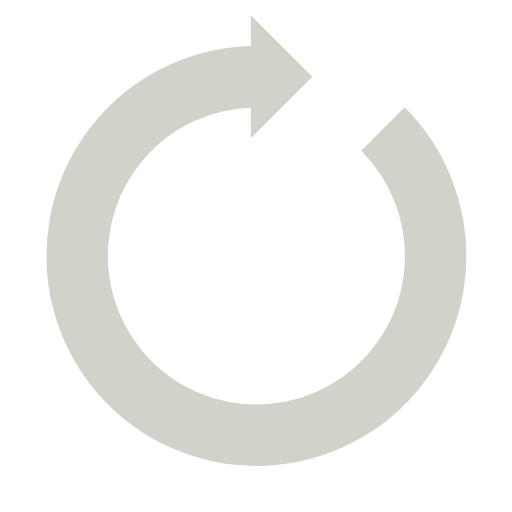
t = 0.00 s
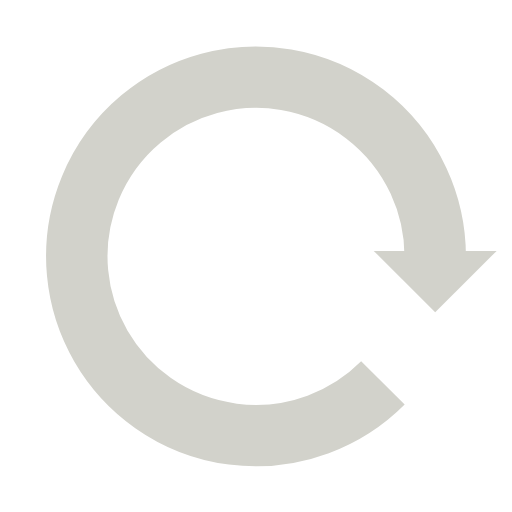
t = 0.25 s
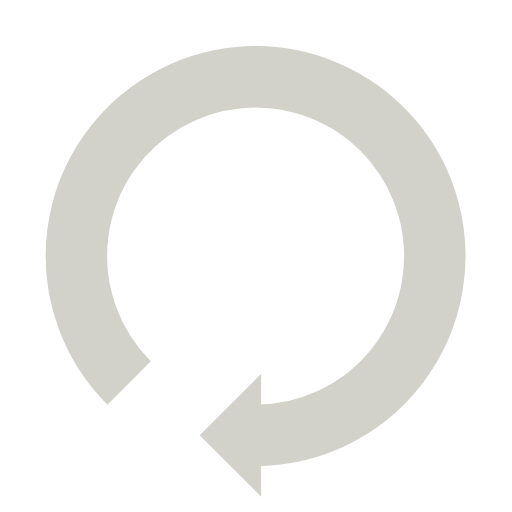
t = 0.50 s
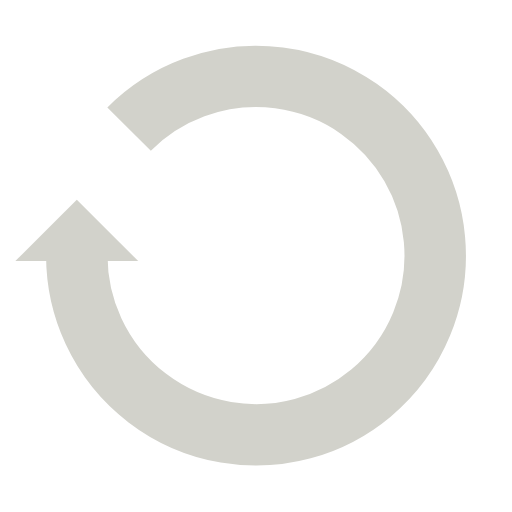
t = 0.75 s

The animated SVG that drew these frames (rendered in a browser with its animation timeline set to each time). Animation: 1 SMIL element (animateTransform=1); one cycle of 1.00 s, repeats indefinitely.

<svg width="30px" height="30px"  xmlns="http://www.w3.org/2000/svg" viewBox="0 0 100 100" preserveAspectRatio="xMidYMid" class="lds-reload" style="background: none; shape-rendering: auto;"><g class="" transform="rotate(243.328 50 50)"><path d="M50 15A35 35 0 1 0 74.787 25.213" fill="none" ng-attr-stroke="{{config.color}}" ng-attr-stroke-width="{{config.width}}" stroke="#d2d2cb" stroke-width="12" class=""></path><path ng-attr-d="{{config.darrow}}" ng-attr-fill="{{config.color}}" d="M49 3L49 27L61 15L49 3" fill="#d2d2cb" class=""></path><animateTransform attributeName="transform" type="rotate" calcMode="linear" values="0 50 50;360 50 50" keyTimes="0;1" dur="1s" begin="0s" repeatCount="indefinite" class=""></animateTransform></g></svg>
